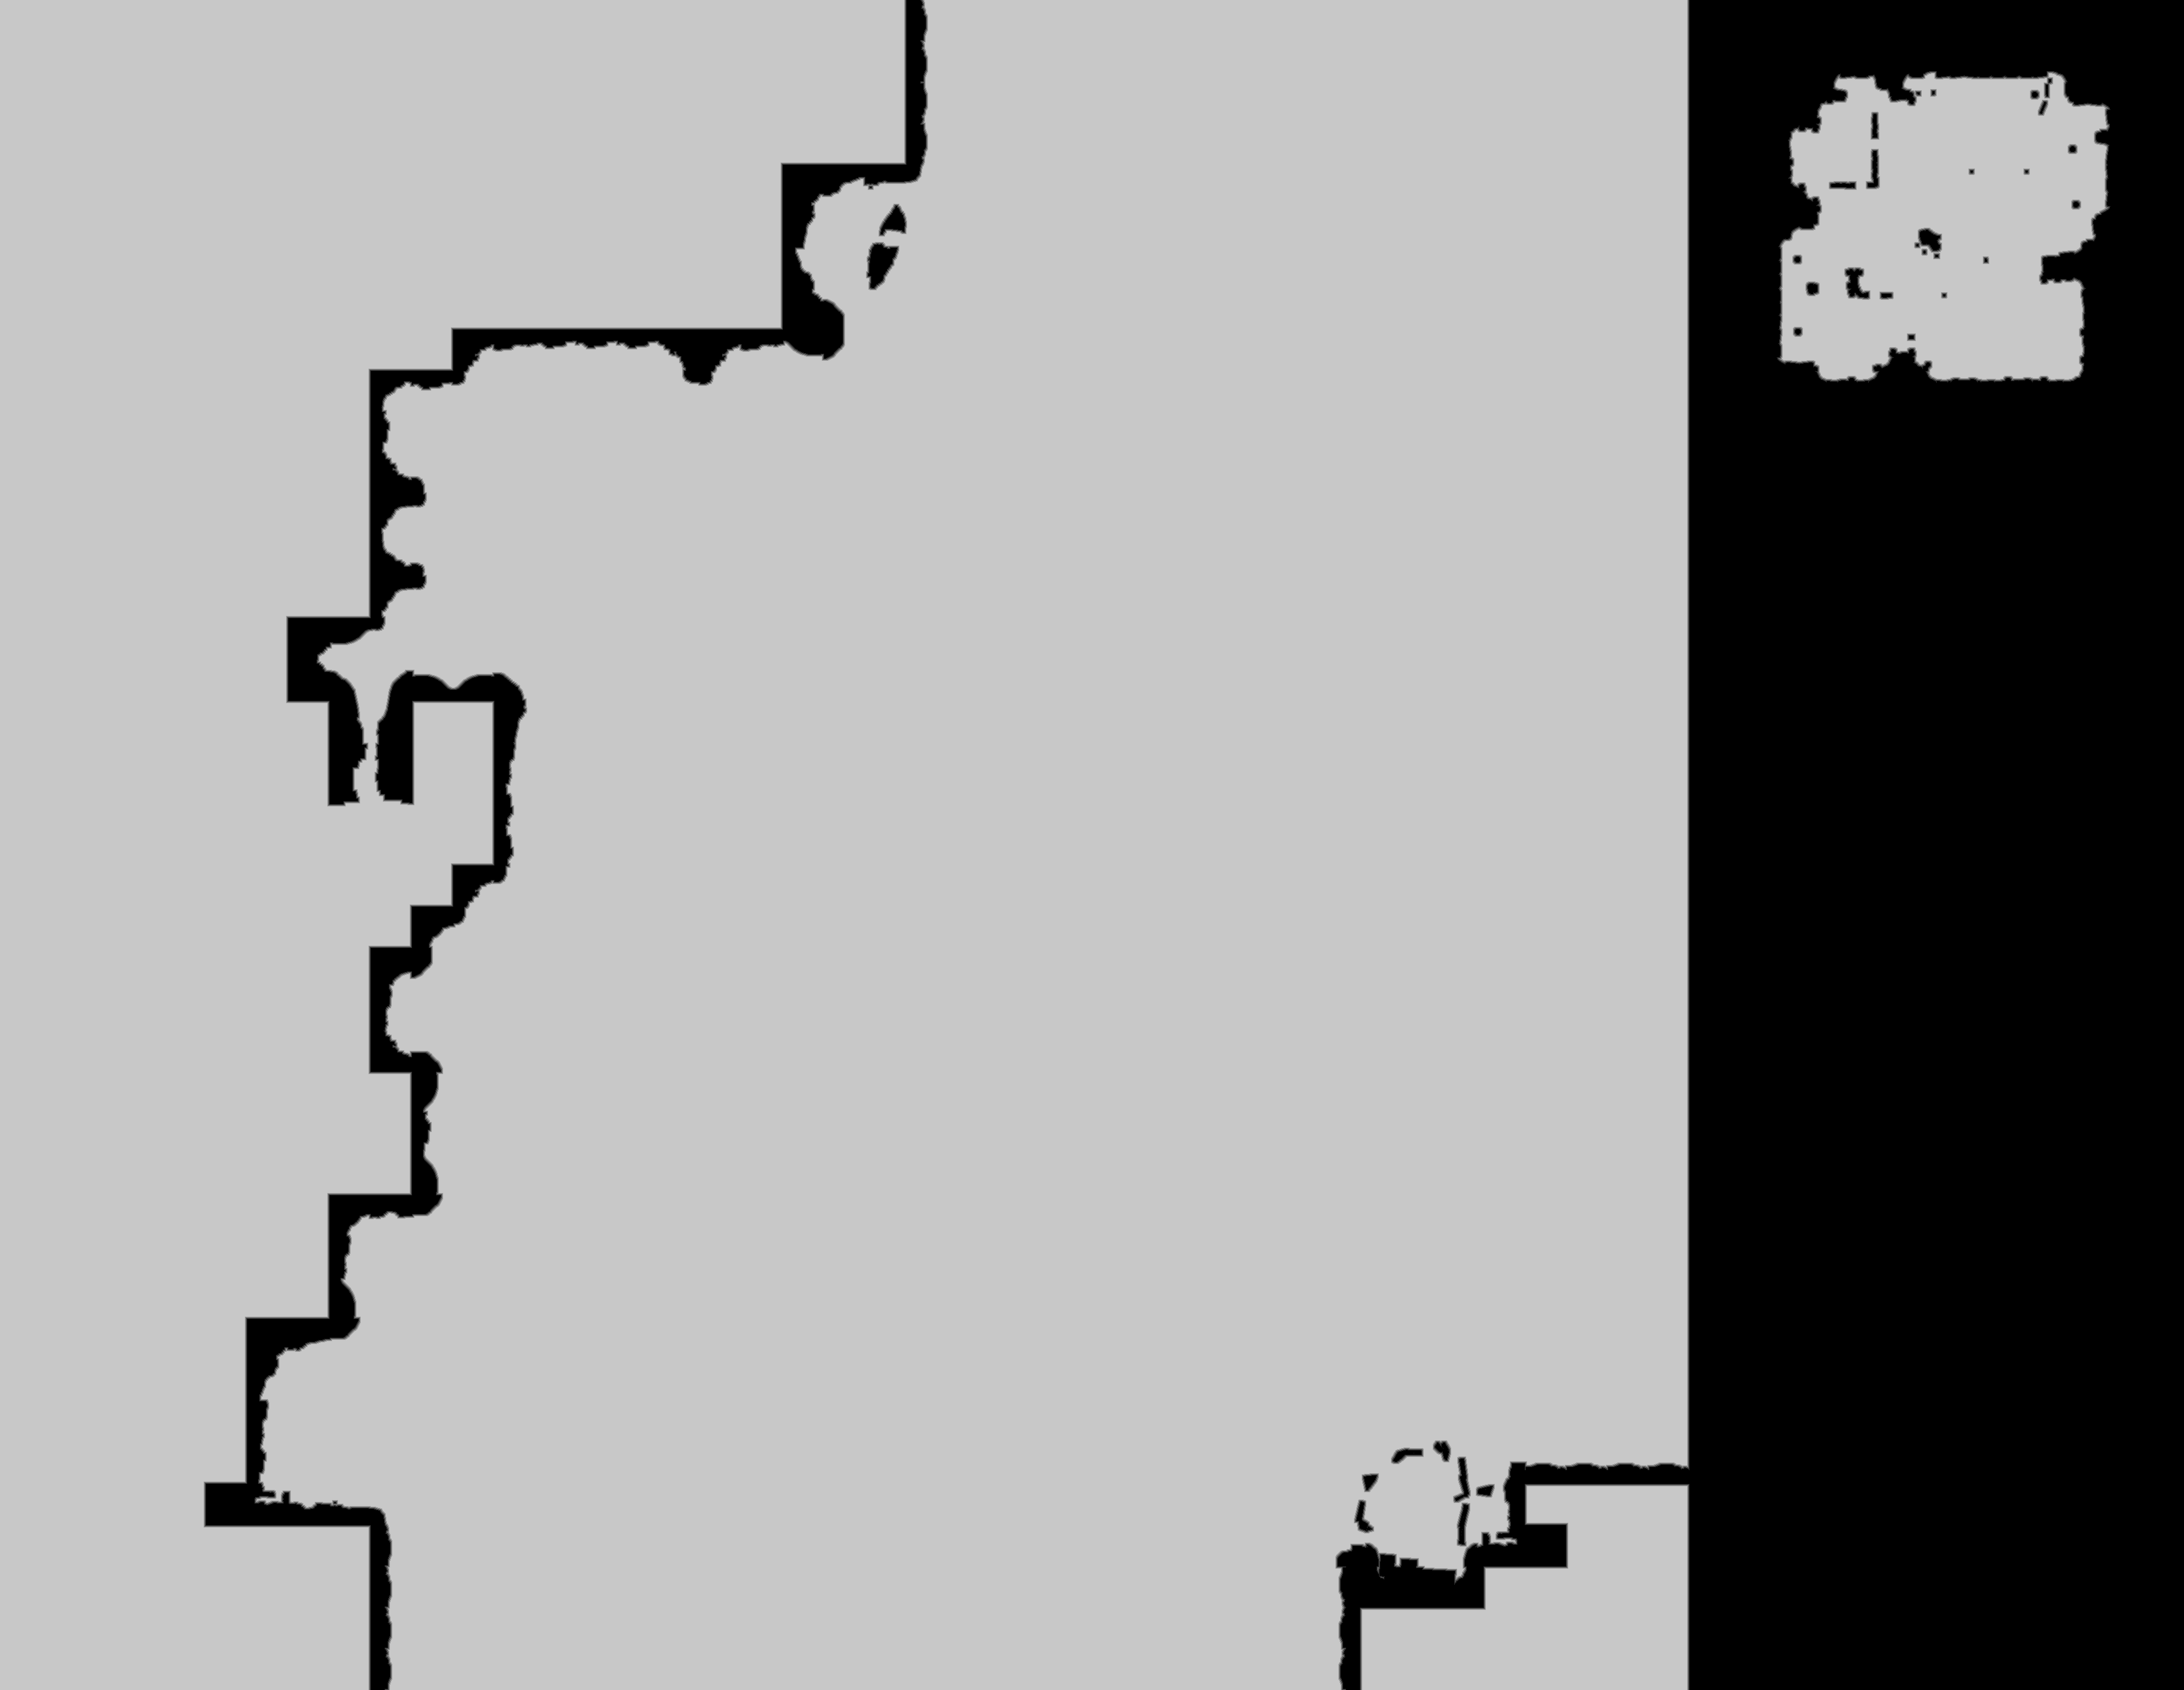

The table this chart was drawn from, first rows:
base	0x33354000000
origin	0x2540010
stride	1829
width	3657
height	2829
nibble	0	2334814
nibble	1	24418
nibble	2	24328
nibble	3	24289
nibble	4	24250
nibble	5	7913554
